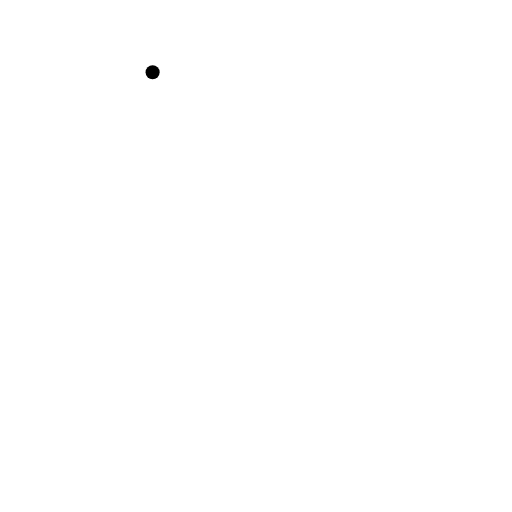
t = 0.00 s
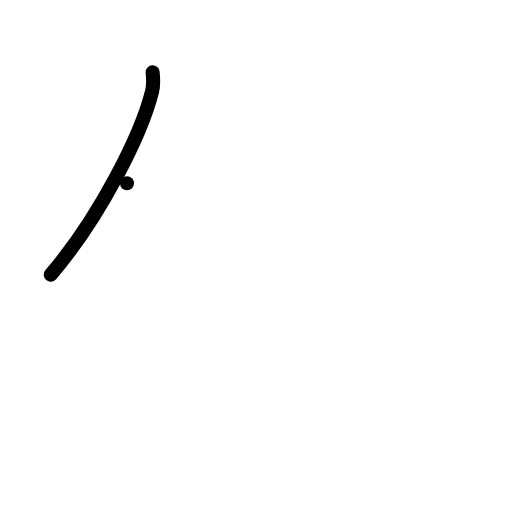
t = 1.00 s
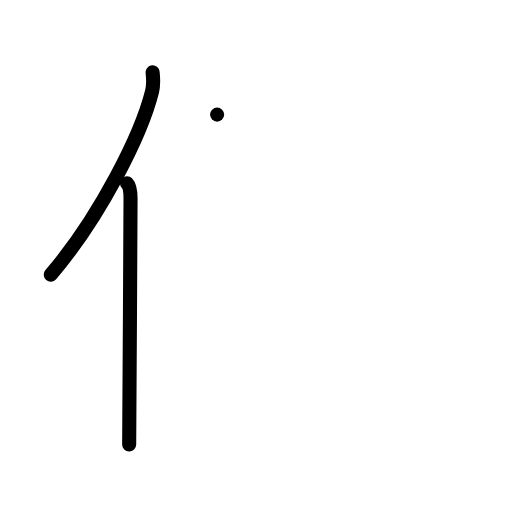
t = 2.00 s
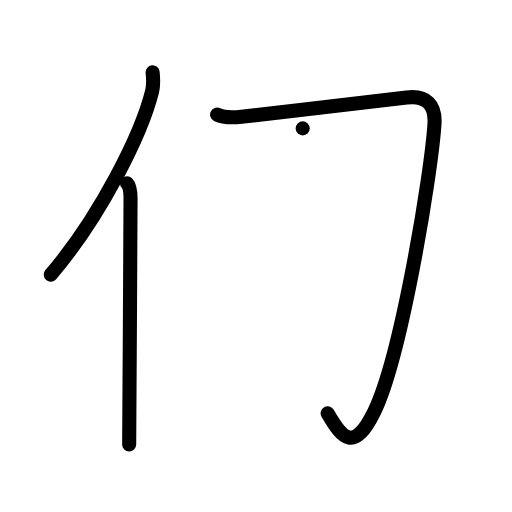
t = 3.00 s
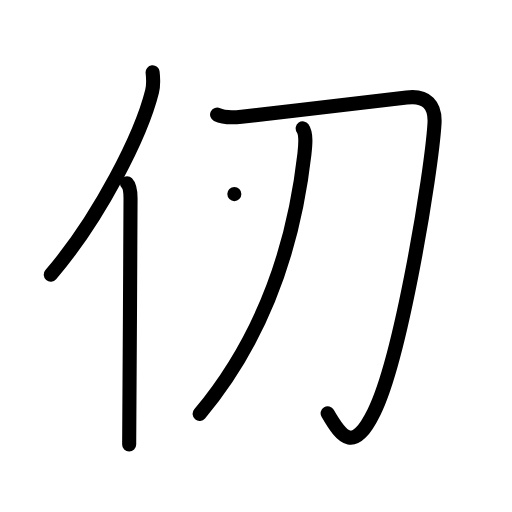
t = 4.00 s
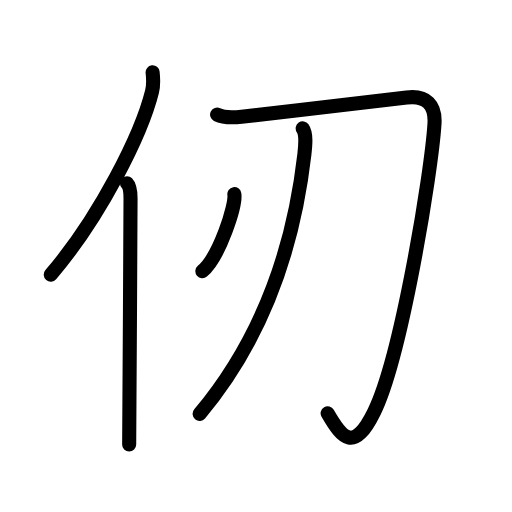
t = 5.00 s

The animated SVG that drew these frames (rendered in a browser with its animation timeline set to each time). Animation: 16 SMIL elements (animate=16); one cycle of 5.00 s.

<?xml version="1.0" encoding="UTF-8"?>
<!--
AniKanjiVG is licensed by CC-BY-SA Paul C. Sommerhoff (https://bitbucket.org/sommerhoff/anikanjivg).
AniKanjiVG uses KanjiVG which is licensed by CC-BY-SA Ulrich Apel (http://kanjivg.tagaini.net).
See also http://creativecommons.org/licenses/by-sa/3.0/
-->
<svg xmlns:kvg='http://kanjivg.tagaini.net' xmlns='http://www.w3.org/2000/svg' width='109' height='109' viewBox='0 0 109 109' style='fill:none;stroke:#000000;stroke-width:3;stroke-linecap:round;stroke-linejoin:round;' id="kvg:kanji_04ede"><g id="kvg:04ede" kvg:element="仞"><g id="kvg:04ede-g1" kvg:element="亻" kvg:variant="true" kvg:original="人" kvg:position="left" kvg:radical="general"><path id="kvg:04ede-s1" kvg:type="㇒" d="M32.49,15.39c0.13,1.17,0.24,2.64-0.12,4.08c-2.26,9.09-11.02,26.67-21.56,39"><animate attributeName="d" begin="0.0s" dur="0.5s" from="M32.49,15.39C32.49,15.39,32.49,15.39,32.49,15.39" to="M32.49,15.39c0.13,1.17,0.24,2.64-0.12,4.08" />
<animate attributeName="d" begin="0.5s" dur="0.5s" from="M32.49,15.39c0.13,1.17,0.24,2.64-0.12,4.08c0,0,0,0,0,0,0" to="M32.49,15.39c0.13,1.17,0.24,2.64-0.12,4.08c-2.26,9.09-11.02,26.67-21.56,39" />
</path>
<path id="kvg:04ede-s2" kvg:type="㇑" d="M27.03,39c0.59,0.61,0.76,1.97,0.76,3.23c0,13.02-0.29,43.65-0.29,52.4"><animate attributeName="d" begin="1.0s" dur="0.5s" from="M27.03,39C27.03,39,27.03,39,27.03,39" to="M27.03,39c0.59,0.61,0.76,1.97,0.76,3.23" />
<animate attributeName="d" begin="1.5s" dur="0.5s" from="M27.03,39c0.59,0.61,0.76,1.97,0.76,3.23c0,0,0,0,0,0,0" to="M27.03,39c0.59,0.61,0.76,1.97,0.76,3.23c0,13.02-0.29,43.65-0.29,52.4" />
<animate attributeName="d" begin="0s" dur="1.0s" from="M-100,-100" to="M-100,-100" />
</path>
</g>
<g id="kvg:04ede-g2" kvg:position="right"><g id="kvg:04ede-g3" kvg:element="刀"><path id="kvg:04ede-s3" kvg:type="㇆" d="M46.22,24.4c1.66,0.83,3.74,0.61,5.21,0.45C63.5,23.5,80,21.61,86.57,20.76c4.27-0.55,6.17,1.66,5.93,5.55c-0.63,10.25-7.05,49.63-12.87,61.41c-4.22,8.55-6.69,5.81-9.88,0.26"><animate attributeName="d" begin="2.0s" dur="0.2s" from="M46.22,24.4C46.22,24.4,46.22,24.4,46.22,24.4" to="M46.22,24.4c1.66,0.83,3.74,0.61,5.21,0.45" />
<animate attributeName="d" begin="2.2s" dur="0.2s" from="M46.22,24.4c1.66,0.83,3.74,0.61,5.21,0.45c0,0,0,0,0,0,0" to="M46.22,24.4c1.66,0.83,3.74,0.61,5.21,0.45C63.5,23.5,80,21.61,86.57,20.76" />
<animate attributeName="d" begin="2.4s" dur="0.2s" from="M46.22,24.4c1.66,0.83,3.74,0.61,5.21,0.45C63.5,23.5,80,21.61,86.57,20.76c0,0,0,0,0,0,0" to="M46.22,24.4c1.66,0.83,3.74,0.61,5.21,0.45C63.5,23.5,80,21.61,86.57,20.76c4.27-0.55,6.17,1.66,5.93,5.55" />
<animate attributeName="d" begin="2.6s" dur="0.2s" from="M46.22,24.4c1.66,0.83,3.74,0.61,5.21,0.45C63.5,23.5,80,21.61,86.57,20.76c4.27-0.55,6.17,1.66,5.93,5.55c0,0,0,0,0,0,0" to="M46.22,24.4c1.66,0.83,3.74,0.61,5.21,0.45C63.5,23.5,80,21.61,86.57,20.76c4.27-0.55,6.17,1.66,5.93,5.55c-0.63,10.25-7.05,49.63-12.87,61.41" />
<animate attributeName="d" begin="2.8s" dur="0.2s" from="M46.22,24.4c1.66,0.83,3.74,0.61,5.21,0.45C63.5,23.5,80,21.61,86.57,20.76c4.27-0.55,6.17,1.66,5.93,5.55c-0.63,10.25-7.05,49.63-12.87,61.41c0,0,0,0,0,0,0" to="M46.22,24.4c1.66,0.83,3.74,0.61,5.21,0.45C63.5,23.5,80,21.61,86.57,20.76c4.27-0.55,6.17,1.66,5.93,5.55c-0.63,10.25-7.05,49.63-12.87,61.41c-4.22,8.55-6.69,5.81-9.88,0.26" />
<animate attributeName="d" begin="0s" dur="2.0s" from="M-100,-100" to="M-100,-100" />
</path>
<path id="kvg:04ede-s4" kvg:type="㇒" d="M64.44,27.33c0.81,1.17,0.59,3.49,0.37,5.44C62.63,51.82,56.7,71.14,42.5,88.11"><animate attributeName="d" begin="3.0s" dur="0.5s" from="M64.44,27.33C64.44,27.33,64.44,27.33,64.44,27.33" to="M64.44,27.33c0.81,1.17,0.59,3.49,0.37,5.44" />
<animate attributeName="d" begin="3.5s" dur="0.5s" from="M64.44,27.33c0.81,1.17,0.59,3.49,0.37,5.44c0,0,0,0,0,0,0" to="M64.44,27.33c0.81,1.17,0.59,3.49,0.37,5.44C62.63,51.82,56.7,71.14,42.5,88.11" />
<animate attributeName="d" begin="0s" dur="3.0s" from="M-100,-100" to="M-100,-100" />
</path>
</g>
<g id="kvg:04ede-g4" kvg:element="丶"><path id="kvg:04ede-s5" kvg:type="㇔" d="M49.89,41.32c0.38,2.32-3.16,13.34-6.81,16.42"><animate attributeName="d" begin="4.0s" dur="1.0s" from="M49.89,41.32C49.89,41.32,49.89,41.32,49.89,41.32" to="M49.89,41.32c0.38,2.32-3.16,13.34-6.81,16.42" />
<animate attributeName="d" begin="0s" dur="4.0s" from="M-100,-100" to="M-100,-100" />
</path>
</g>
</g>
</g>
</svg>
